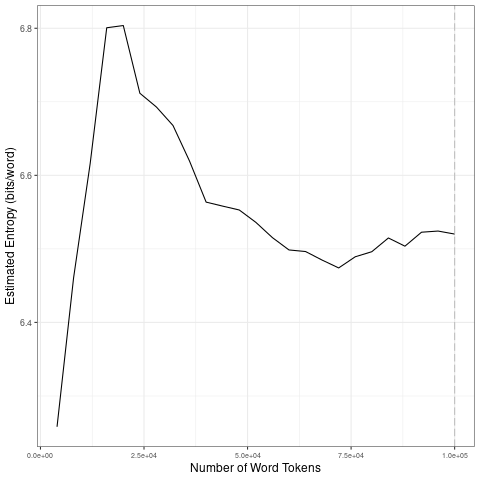

The table this chart was drawn from, first rows:
file, entropy.Corpus.Size, entropy.Entropy, sd.Corpus.Size, sd.SD
data/2021_by_en/2021-04-18_tokens_1-gram…, 4000, 6.258, 20000, 0.2332
data/2021_by_en/2021-04-18_tokens_1-gram…, 8000, 6.461, 40000, 0.05991
data/2021_by_en/2021-04-18_tokens_1-gram…, 12000, 6.616, 60000, 0.02516
data/2021_by_en/2021-04-18_tokens_1-gram…, 16000, 6.801, 80000, 0.009252
data/2021_by_en/2021-04-18_tokens_1-gram…, 20000, 6.804, 1e+05, 0.008315
data/2021_by_en/2021-04-18_tokens_1-gram…, 24000, 6.712, 20000, 0.2332
data/2021_by_en/2021-04-18_tokens_1-gram…, 28000, 6.693, 40000, 0.05991
data/2021_by_en/2021-04-18_tokens_1-gram…, 32000, 6.668, 60000, 0.02516
data/2021_by_en/2021-04-18_tokens_1-gram…, 36000, 6.619, 80000, 0.009252
data/2021_by_en/2021-04-18_tokens_1-gram…, 40000, 6.564, 1e+05, 0.008315
data/2021_by_en/2021-04-18_tokens_1-gram…, 44000, 6.558, 20000, 0.2332
data/2021_by_en/2021-04-18_tokens_1-gram…, 48000, 6.553, 40000, 0.05991
data/2021_by_en/2021-04-18_tokens_1-gram…, 52000, 6.536, 60000, 0.02516
data/2021_by_en/2021-04-18_tokens_1-gram…, 56000, 6.515, 80000, 0.009252
data/2021_by_en/2021-04-18_tokens_1-gram…, 60000, 6.499, 1e+05, 0.008315
data/2021_by_en/2021-04-18_tokens_1-gram…, 64000, 6.496, 20000, 0.2332
data/2021_by_en/2021-04-18_tokens_1-gram…, 68000, 6.485, 40000, 0.05991
data/2021_by_en/2021-04-18_tokens_1-gram…, 72000, 6.474, 60000, 0.02516
data/2021_by_en/2021-04-18_tokens_1-gram…, 76000, 6.489, 80000, 0.009252
data/2021_by_en/2021-04-18_tokens_1-gram…, 80000, 6.496, 1e+05, 0.008315
data/2021_by_en/2021-04-18_tokens_1-gram…, 84000, 6.515, 20000, 0.2332
data/2021_by_en/2021-04-18_tokens_1-gram…, 88000, 6.504, 40000, 0.05991
data/2021_by_en/2021-04-18_tokens_1-gram…, 92000, 6.523, 60000, 0.02516
data/2021_by_en/2021-04-18_tokens_1-gram…, 96000, 6.524, 80000, 0.009252
data/2021_by_en/2021-04-18_tokens_1-gram…, 1e+05, 6.52, 1e+05, 0.008315
